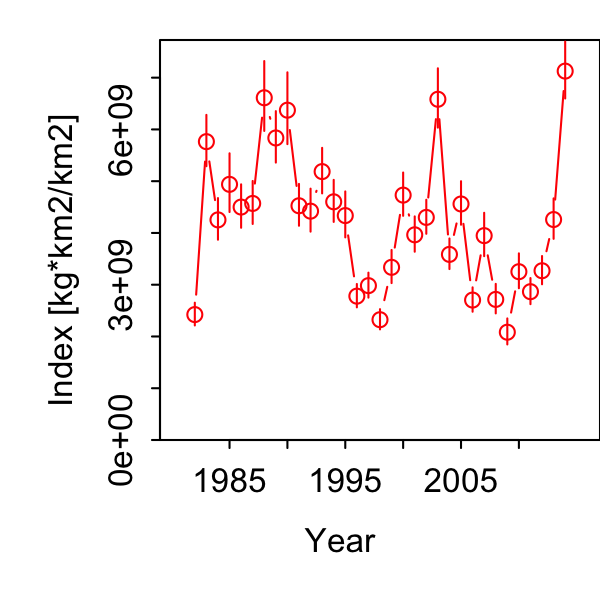

Values plotted in this chart, from the file beside it:
Category, Time, Stratum, Units, Estimate, Std. Error for Estimate, Std. Error for ln(Estimate)
1, 1982, Stratum_1, [kg*km2/km2], 2422863322, 219450421, 0.09057
1, 1983, Stratum_1, [kg*km2/km2], 5764063104, 494907269, 0.08586
1, 1984, Stratum_1, [kg*km2/km2], 4252525888, 401400799, 0.09439
1, 1985, Stratum_1, [kg*km2/km2], 4939026457, 565670459, 0.1145
1, 1986, Stratum_1, [kg*km2/km2], 4500205462, 418655620, 0.09303
1, 1987, Stratum_1, [kg*km2/km2], 4570045866, 414339831, 0.09066
1, 1988, Stratum_1, [kg*km2/km2], 6611503394, 673610415, 0.1019
1, 1989, Stratum_1, [kg*km2/km2], 5835181779, 496137654, 0.08503
1, 1990, Stratum_1, [kg*km2/km2], 6371886849, 691990752, 0.1086
1, 1991, Stratum_1, [kg*km2/km2], 4525254050, 403493264, 0.08916
1, 1992, Stratum_1, [kg*km2/km2], 4421265677, 414506235, 0.09375
1, 1993, Stratum_1, [kg*km2/km2], 5185480651, 439408527, 0.08474
1, 1994, Stratum_1, [kg*km2/km2], 4601605733, 405384355, 0.0881
1, 1995, Stratum_1, [kg*km2/km2], 4335519183, 442985442, 0.1022
1, 1996, Stratum_1, [kg*km2/km2], 2779130183, 225423717, 0.08111
1, 1997, Stratum_1, [kg*km2/km2], 2982004652, 240898734, 0.08078
1, 1998, Stratum_1, [kg*km2/km2], 2324047431, 195122578, 0.08396
1, 1999, Stratum_1, [kg*km2/km2], 3336079992, 319330589, 0.09572
1, 2000, Stratum_1, [kg*km2/km2], 4730865630, 417593575, 0.08827
1, 2001, Stratum_1, [kg*km2/km2], 3963987924, 340617617, 0.08593
1, 2002, Stratum_1, [kg*km2/km2], 4300225771, 328223224, 0.07633
1, 2003, Stratum_1, [kg*km2/km2], 6582728528, 572279893, 0.08694
1, 2004, Stratum_1, [kg*km2/km2], 3585741787, 294937488, 0.08225
1, 2005, Stratum_1, [kg*km2/km2], 4559790294, 419521491, 0.092
1, 2006, Stratum_1, [kg*km2/km2], 2703458650, 235000125, 0.08693
1, 2007, Stratum_1, [kg*km2/km2], 3948075518, 418256768, 0.1059
1, 2008, Stratum_1, [kg*km2/km2], 2716103196, 284507015, 0.1047
1, 2009, Stratum_1, [kg*km2/km2], 2082279163, 250671069, 0.1204
1, 2010, Stratum_1, [kg*km2/km2], 3251338533, 336211512, 0.1034
1, 2011, Stratum_1, [kg*km2/km2], 2865310196, 251646274, 0.08783
1, 2012, Stratum_1, [kg*km2/km2], 3269939330, 272484619, 0.08333
1, 2013, Stratum_1, [kg*km2/km2], 4259292356, 390012596, 0.09157
1, 2014, Stratum_1, [kg*km2/km2], 7126665504, 549460318, 0.0771
